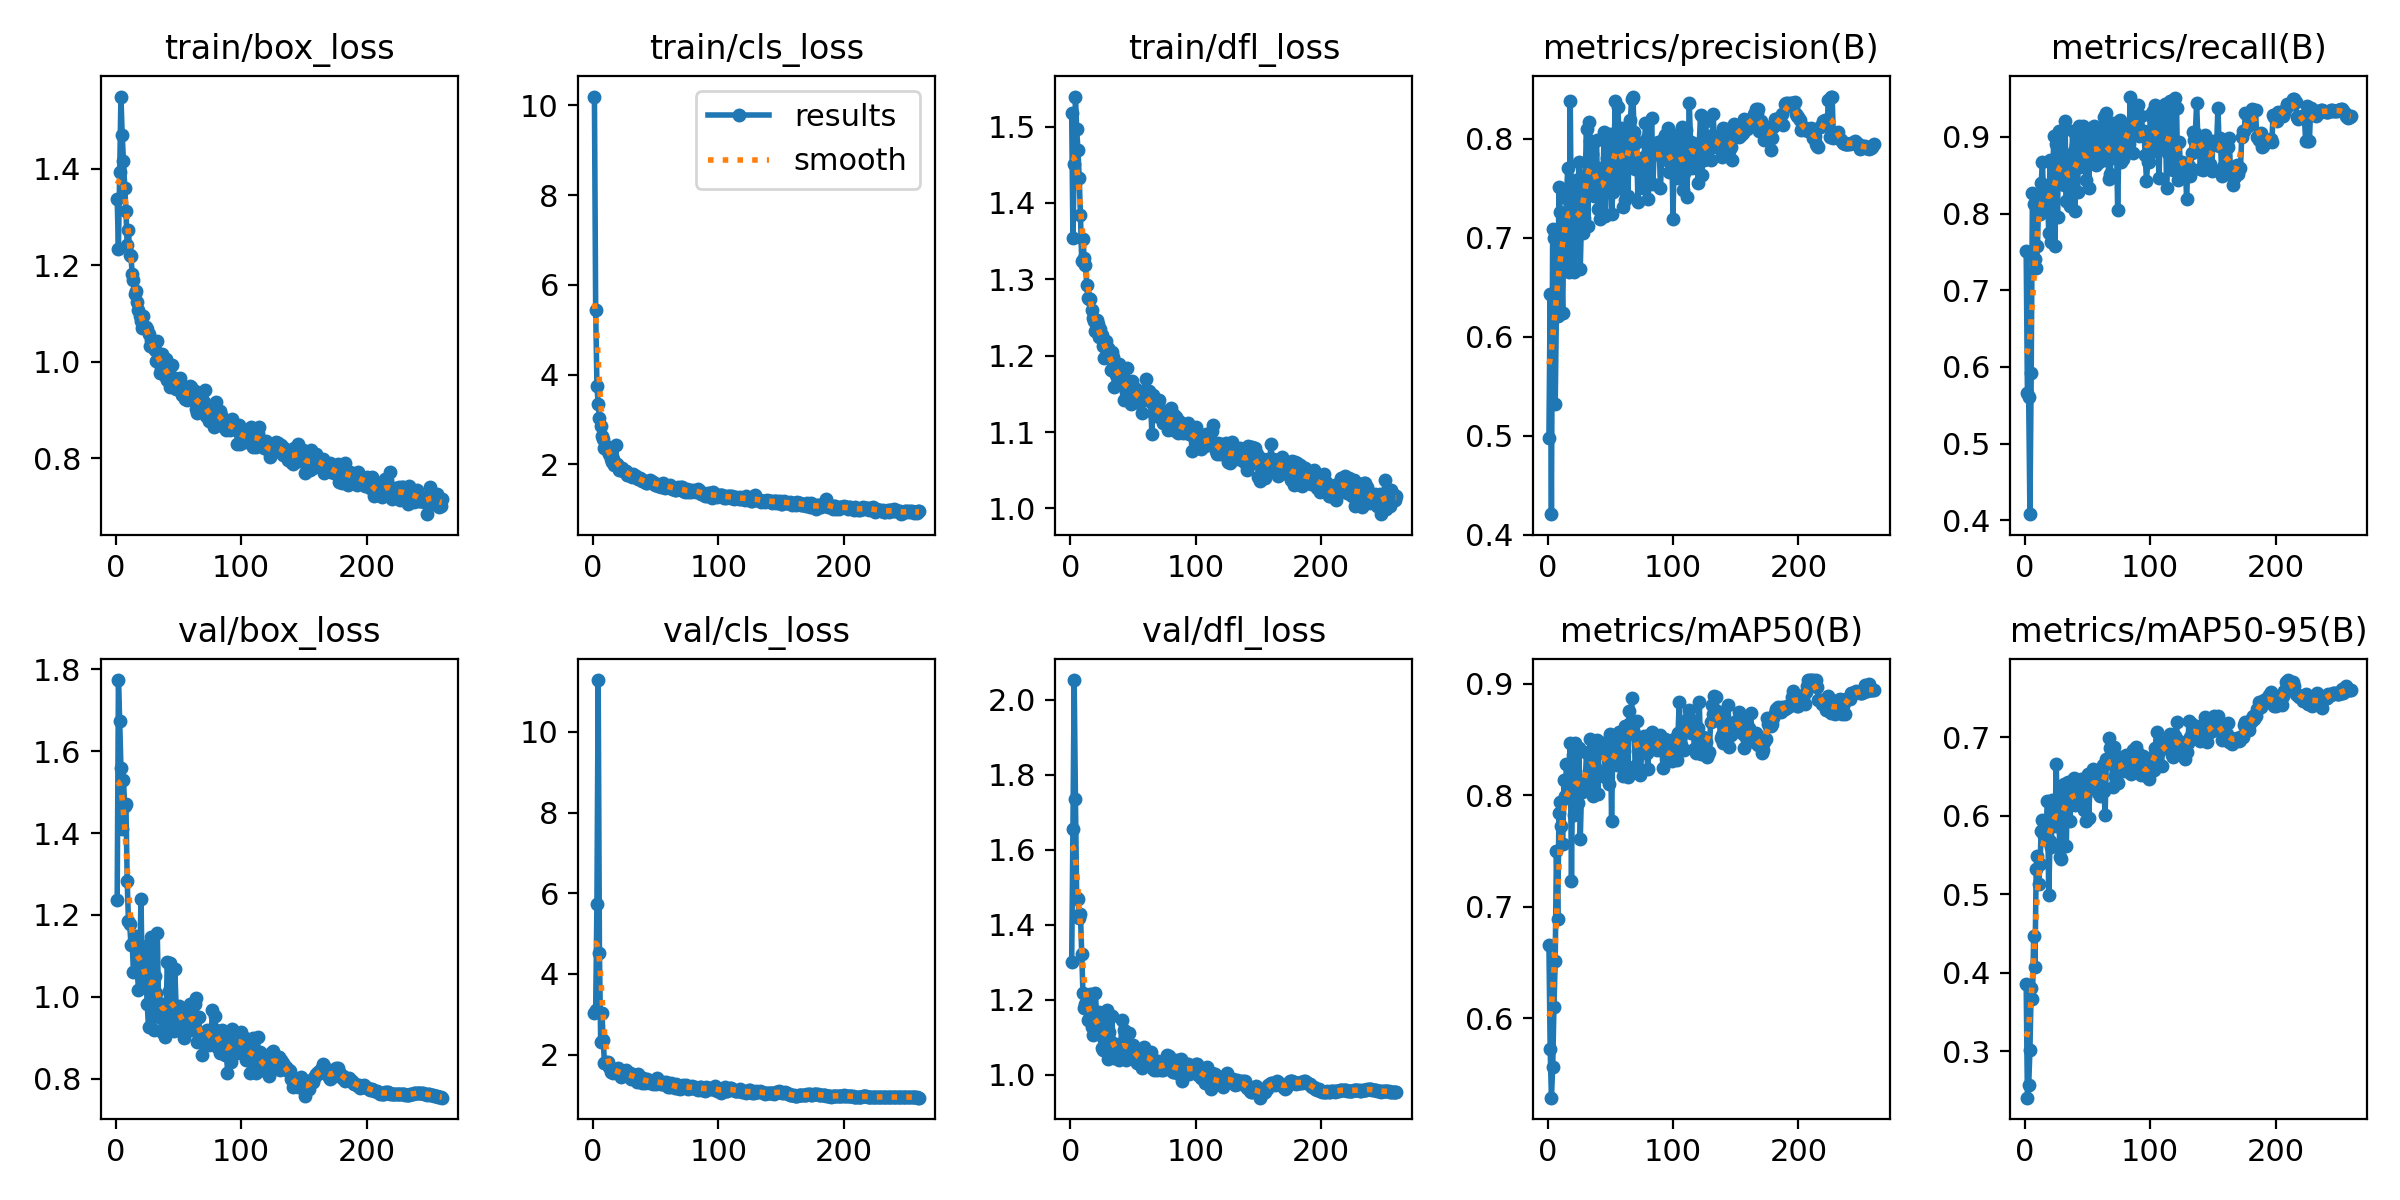

The file beside this chart, header and first rows:
epoch, time, train/box_loss, train/cls_loss, train/dfl_loss, metrics/precision(B), metrics/recall(B), metrics/mAP50(B), metrics/mAP50-95(B), val/box_loss, val/cls_loss, val/dfl_loss, lr/pg0, lr/pg1, lr/pg2
1, 71.16, 1.337, 10.19, 1.518, 0.4975, 0.751, 0.6662, 0.3856, 1.237, 3.025, 1.301, 0.003307, 0.003307, 0.003307
2, 133.5, 1.234, 5.428, 1.354, 0.6433, 0.5662, 0.5729, 0.2407, 1.773, 3.119, 1.654, 0.006641, 0.006641, 0.006641
3, 194.8, 1.393, 3.746, 1.451, 0.4206, 0.5604, 0.5289, 0.2564, 1.674, 5.745, 2.052, 0.009974, 0.009974, 0.009974
4, 255.6, 1.549, 3.344, 1.539, 0.7089, 0.4079, 0.5561, 0.302, 1.559, 11.28, 1.735, 0.01, 0.01, 0.01
5, 308, 1.47, 3.03, 1.497, 0.6999, 0.5916, 0.6104, 0.3806, 1.409, 4.512, 1.472, 0.009999, 0.009999, 0.009999
6, 359.8, 1.416, 2.862, 1.47, 0.5316, 0.8274, 0.6512, 0.366, 1.53, 2.322, 1.467, 0.009999, 0.009999, 0.009999
7, 411.8, 1.361, 2.632, 1.433, 0.6293, 0.8119, 0.7501, 0.4461, 1.465, 3.037, 1.418, 0.009998, 0.009998, 0.009998
8, 463.6, 1.312, 2.553, 1.385, 0.6208, 0.7405, 0.6896, 0.4075, 1.47, 2.366, 1.429, 0.009998, 0.009998, 0.009998
9, 515.7, 1.242, 2.355, 1.324, 0.7516, 0.7289, 0.7841, 0.532, 1.282, 1.792, 1.322, 0.009997, 0.009997, 0.009997
10, 568.2, 1.272, 2.399, 1.352, 0.7264, 0.7582, 0.794, 0.548, 1.184, 1.808, 1.219, 0.009996, 0.009996, 0.009996
11, 620.1, 1.221, 2.316, 1.327, 0.6677, 0.8177, 0.773, 0.5131, 1.178, 1.773, 1.177, 0.009995, 0.009995, 0.009995
12, 671.6, 1.219, 2.319, 1.319, 0.6238, 0.799, 0.7568, 0.5378, 1.127, 1.812, 1.188, 0.009994, 0.009994, 0.009994
13, 723.5, 1.181, 2.231, 1.293, 0.7234, 0.8404, 0.814, 0.58, 1.128, 1.694, 1.183, 0.009993, 0.009993, 0.009993
14, 774.4, 1.169, 2.125, 1.275, 0.7091, 0.8669, 0.7997, 0.5944, 1.06, 1.572, 1.145, 0.009992, 0.009992, 0.009992
15, 824.8, 1.141, 2.054, 1.274, 0.74, 0.8108, 0.8281, 0.5745, 1.134, 1.575, 1.169, 0.00999, 0.00999, 0.00999
16, 871.3, 1.147, 2.113, 1.274, 0.7705, 0.8322, 0.7981, 0.5695, 1.149, 1.558, 1.216, 0.009989, 0.009989, 0.009989
17, 917.7, 1.124, 1.982, 1.26, 0.6654, 0.834, 0.7995, 0.5785, 1.064, 1.631, 1.127, 0.009987, 0.009987, 0.009987
18, 969.7, 1.106, 2.431, 1.249, 0.8383, 0.8263, 0.8475, 0.6191, 1.018, 1.57, 1.108, 0.009986, 0.009986, 0.009986
19, 1021, 1.095, 2.001, 1.246, 0.7, 0.7751, 0.7234, 0.4993, 1.074, 1.645, 1.134, 0.009984, 0.009984, 0.009984
20, 1073, 1.084, 1.959, 1.233, 0.6859, 0.8701, 0.8365, 0.5671, 1.239, 1.669, 1.218, 0.009982, 0.009982, 0.009982
21, 1125, 1.069, 1.875, 1.247, 0.665, 0.7628, 0.7829, 0.5597, 1.046, 1.596, 1.142, 0.00998, 0.00998, 0.00998
22, 1176, 1.094, 1.869, 1.241, 0.7244, 0.8216, 0.8472, 0.6198, 1.044, 1.452, 1.122, 0.009978, 0.009978, 0.009978
23, 1228, 1.07, 1.925, 1.225, 0.7579, 0.901, 0.8372, 0.6189, 1.125, 1.467, 1.167, 0.009976, 0.009976, 0.009976
24, 1280, 1.072, 1.861, 1.235, 0.7202, 0.7577, 0.7934, 0.5867, 1.049, 1.52, 1.12, 0.009974, 0.009974, 0.009974
25, 1332, 1.068, 1.848, 1.227, 0.7761, 0.8904, 0.8423, 0.6653, 0.9818, 1.542, 1.072, 0.009971, 0.009971, 0.009971
26, 1383, 1.058, 1.84, 1.212, 0.6683, 0.7958, 0.7606, 0.5873, 0.9261, 1.614, 1.065, 0.009969, 0.009969, 0.009969
27, 1435, 1.033, 1.755, 1.197, 0.7201, 0.9083, 0.8033, 0.6033, 0.9904, 1.497, 1.093, 0.009966, 0.009966, 0.009966
28, 1486, 1.045, 1.761, 1.219, 0.7044, 0.9014, 0.8098, 0.5477, 1.147, 1.48, 1.154, 0.009964, 0.009964, 0.009964
29, 1538, 1.034, 1.781, 1.205, 0.7194, 0.8697, 0.8044, 0.5452, 1.135, 1.54, 1.173, 0.009961, 0.009961, 0.009961
30, 1589, 1.028, 1.765, 1.21, 0.7633, 0.8481, 0.814, 0.6364, 0.9197, 1.387, 1.043, 0.009958, 0.009958, 0.009958
31, 1641, 1.025, 1.72, 1.202, 0.8098, 0.8376, 0.8384, 0.6408, 1.051, 1.523, 1.114, 0.009955, 0.009955, 0.009955
32, 1692, 1.002, 1.779, 1.181, 0.7119, 0.9204, 0.8391, 0.6352, 1.011, 1.465, 1.086, 0.009952, 0.009952, 0.009952
33, 1744, 1.042, 1.733, 1.204, 0.8165, 0.8166, 0.8217, 0.5619, 1.156, 1.503, 1.157, 0.009949, 0.009949, 0.009949
34, 1796, 0.9997, 1.737, 1.198, 0.798, 0.8737, 0.8509, 0.6434, 0.9848, 1.46, 1.086, 0.009946, 0.009946, 0.009946
35, 1847, 0.9766, 1.696, 1.159, 0.7846, 0.8146, 0.8412, 0.6413, 0.9513, 1.326, 1.046, 0.009942, 0.009942, 0.009942
36, 1899, 0.9869, 1.678, 1.175, 0.7588, 0.8102, 0.7995, 0.5932, 0.9491, 1.51, 1.055, 0.009939, 0.009939, 0.009939
37, 1951, 1.015, 1.684, 1.186, 0.7418, 0.8389, 0.8173, 0.6347, 0.9135, 1.403, 1.052, 0.009936, 0.009936, 0.009936
38, 2003, 0.9977, 1.666, 1.176, 0.7631, 0.9083, 0.826, 0.6214, 0.9686, 1.41, 1.055, 0.009932, 0.009932, 0.009932
39, 2054, 0.9702, 1.632, 1.189, 0.7989, 0.882, 0.8497, 0.6477, 0.9013, 1.298, 1.039, 0.009928, 0.009928, 0.009928
40, 2106, 1.006, 1.63, 1.175, 0.7288, 0.8036, 0.8016, 0.6134, 0.9573, 1.429, 1.059, 0.009924, 0.009924, 0.009924
41, 2158, 0.9612, 1.636, 1.167, 0.7703, 0.8901, 0.8427, 0.6235, 1.086, 1.305, 1.146, 0.00992, 0.00992, 0.00992
42, 2210, 0.9742, 1.574, 1.167, 0.7188, 0.8282, 0.8387, 0.6242, 1.015, 1.351, 1.087, 0.009916, 0.009916, 0.009916
43, 2261, 0.9483, 1.575, 1.143, 0.724, 0.9141, 0.839, 0.6163, 1.083, 1.397, 1.119, 0.009912, 0.009912, 0.009912
44, 2313, 0.9591, 1.595, 1.152, 0.7438, 0.8614, 0.8393, 0.6385, 0.923, 1.36, 1.039, 0.009908, 0.009908, 0.009908
45, 2366, 0.9942, 1.648, 1.184, 0.8066, 0.8708, 0.8473, 0.6468, 0.9384, 1.296, 1.047, 0.009904, 0.009904, 0.009904
46, 2417, 0.9485, 1.617, 1.151, 0.7215, 0.9141, 0.8168, 0.6329, 0.9158, 1.316, 1.052, 0.009899, 0.009899, 0.009899
47, 2469, 0.9669, 1.579, 1.161, 0.7801, 0.8881, 0.823, 0.6076, 1.068, 1.353, 1.113, 0.009895, 0.009895, 0.009895
48, 2520, 0.9427, 1.606, 1.137, 0.7913, 0.8697, 0.8488, 0.6245, 0.9776, 1.279, 1.075, 0.00989, 0.00989, 0.00989
49, 2572, 0.9615, 1.548, 1.167, 0.747, 0.8439, 0.8101, 0.5938, 0.9427, 1.374, 1.068, 0.009886, 0.009886, 0.009886
50, 2624, 0.9517, 1.554, 1.159, 0.8044, 0.8782, 0.8552, 0.6526, 0.9782, 1.271, 1.079, 0.009881, 0.009881, 0.009881
51, 2676, 0.9669, 1.572, 1.157, 0.7241, 0.834, 0.7775, 0.5972, 0.9677, 1.415, 1.066, 0.009876, 0.009876, 0.009876
52, 2728, 0.9458, 1.526, 1.156, 0.7457, 0.9026, 0.8457, 0.6499, 0.9607, 1.314, 1.058, 0.009871, 0.009871, 0.009871
53, 2779, 0.9302, 1.534, 1.141, 0.7942, 0.9121, 0.8358, 0.6443, 0.926, 1.311, 1.031, 0.009866, 0.009866, 0.009866
54, 2831, 0.9294, 1.495, 1.149, 0.8382, 0.8737, 0.8535, 0.6592, 0.9009, 1.277, 1.034, 0.009861, 0.009861, 0.009861
55, 2882, 0.9222, 1.566, 1.139, 0.7555, 0.9141, 0.8275, 0.6363, 0.9323, 1.276, 1.058, 0.009855, 0.009855, 0.009855
56, 2934, 0.9458, 1.591, 1.141, 0.8325, 0.8708, 0.8515, 0.6528, 0.9395, 1.321, 1.046, 0.00985, 0.00985, 0.00985
57, 2987, 0.9216, 1.471, 1.124, 0.8013, 0.864, 0.8567, 0.6572, 0.9349, 1.263, 1.017, 0.009844, 0.009844, 0.009844
58, 3038, 0.9265, 1.502, 1.153, 0.7652, 0.8904, 0.8331, 0.6306, 0.9215, 1.318, 1.036, 0.009839, 0.009839, 0.009839
59, 3090, 0.949, 1.525, 1.148, 0.8111, 0.867, 0.8467, 0.6277, 0.9817, 1.293, 1.076, 0.009833, 0.009833, 0.009833
60, 3142, 0.9471, 1.501, 1.169, 0.7306, 0.9112, 0.8178, 0.6252, 0.949, 1.211, 1.052, 0.009827, 0.009827, 0.009827
... 200 more rows
